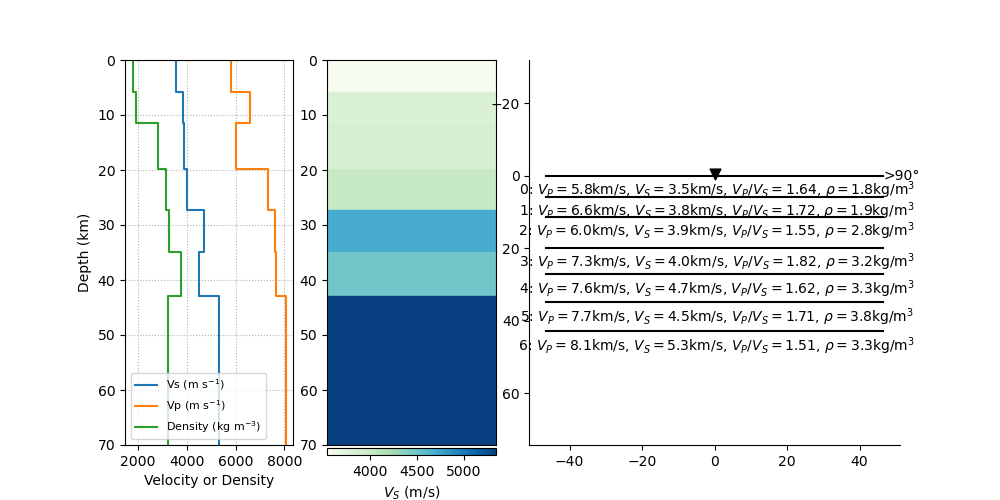

The file beside this chart, header and first rows:
index, thickn, rho, vp, vs, dip, strike, plunge, trend, ani
20, 5856, 1787, 5808, 3545, 0, 0, 0, 0, 0
21, 5522, 1920, 6593, 3835, 0, 0, 0, 0, 0
22, 8467, 2842, 6022, 3874, 0, 0, 0, 0, 0
23, 7379, 3168, 7322, 4025, 0, 0, 0, 0, 0
24, 7704, 3289, 7634, 4708, 0, 0, 0, 0, 0
25, 8019, 3778, 7666, 4494, 0, 0, 0, 0, 0
26, 0, 3254, 8058, 5338, 0, 0, 0, 0, 0
